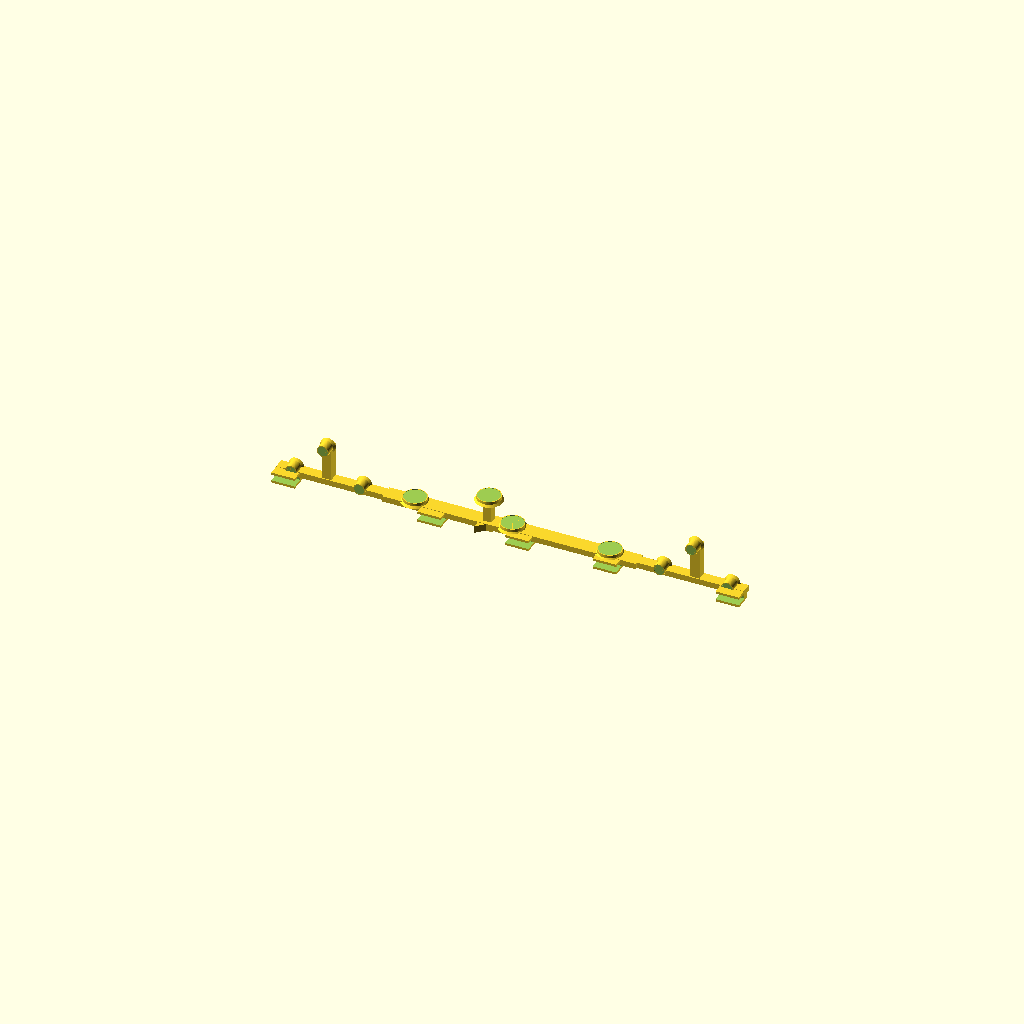
Cell 1: the model at its default parameters.
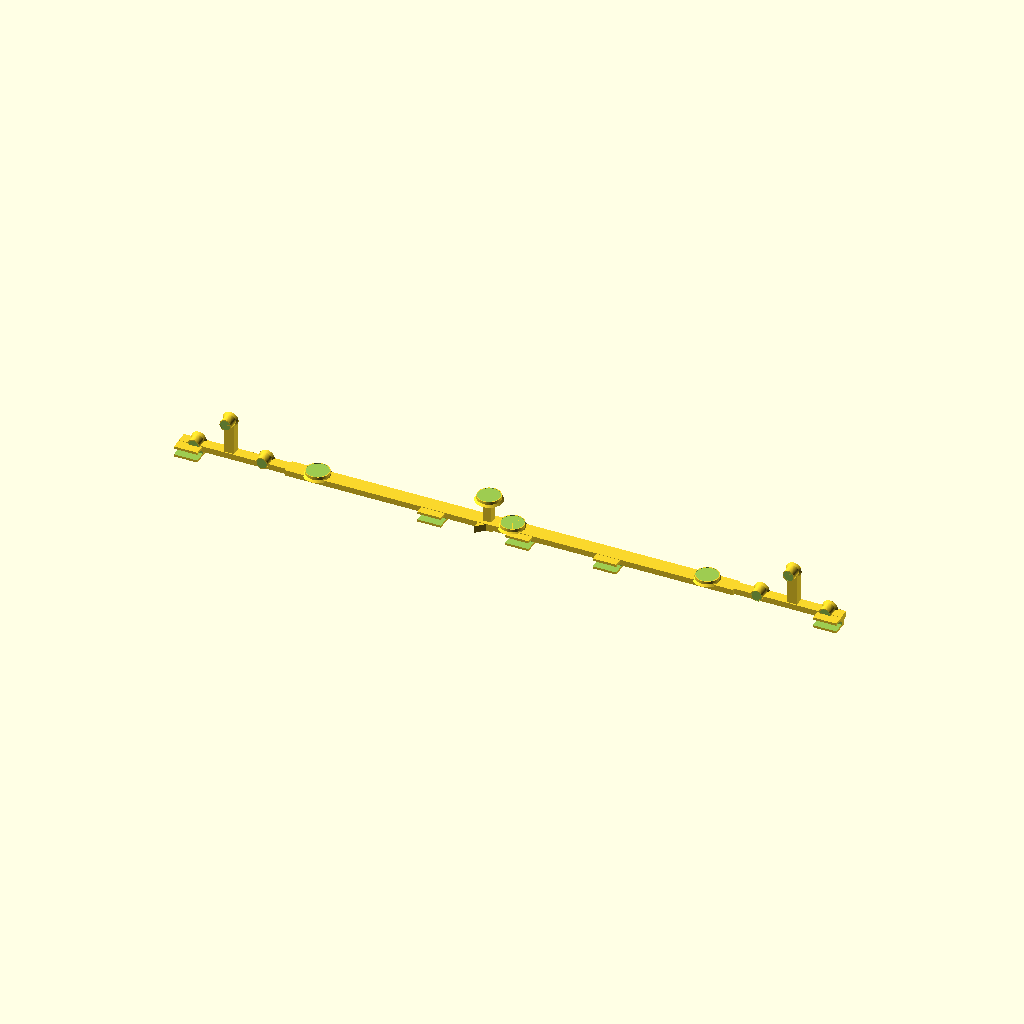
Cell 2: facial_half_span = 100 (everything else at default).
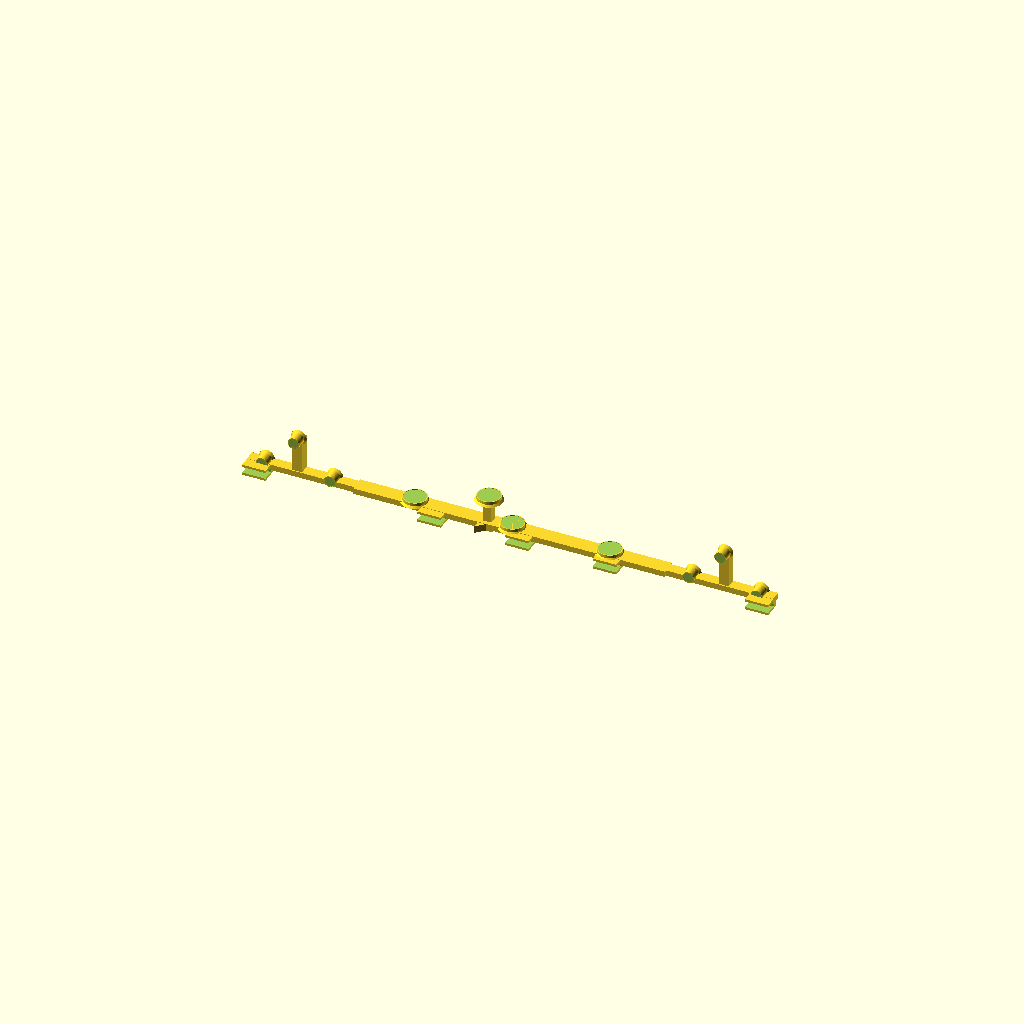
Cell 3: bar_margin = 30 (everything else at default).
All cells are drawn from one camera (rotation 55°, 0°, 25°, orthographic, colour scheme Cornfield), so only the parameter changes between them.
OpenSCAD source file design/clip_reference_v3.scad:
// ============================================================
// Clip de référence optométrique — v3.3 (imprimable, précision améliorée)
// ============================================================
// Format : OpenSCAD (.scad) — fichier paramétrique, PAS un STL.
// Pour obtenir le fichier imprimable :
//   1. Installer OpenSCAD (gratuit) : openscad.org
//   2. Ouvrir ce fichier
//   3. Design > Render (F6)
//   4. File > Export > Export as STL
// Ligne de commande : openscad -o clip_reference_v3.stl clip_reference_v3.scad
//
// Historique des retours Driss :
//   v3.1 — 5 PINCES au lieu de 2 (3 barre x=-45,0,+45 + 2 bras) ;
//          montant 4e mire décalé (stem_x=-12) pour libérer la pince centrale
//   v3.2 — pinces faciales et latérales de MÊME TYPE (module hinge_clamp unique)
//   v3.3 — TOUTES les pinces orientées canal VERS LE BAS quand la barre
//          est horizontale (frame_clamp = hinge_clamp retourné 180° + sink 0.8)
//
// Améliorations v3 (conservées) :
//   • Mires latérales sur la FACE EXTERNE des bras → visibles de profil
//   • Triangle latéral identique des 2 côtés (mirror X seul)
//   • 3e mire latérale portée par montant (v2 : flottait)
//   • Pince en U corrigée, rigidité (barre 8mm + nervures)
//   • Sink systématique → fusion CGAL = pièce unique
//   • Recess traversant la surface (poche ouverte)
//
// À ajuster après mesure réelle :
//   clamp_gap : épaisseur du bord de monture / branche (2.5–4 mm)
// ============================================================

$fn = 64; // 96 pour rendu final, 48 pour preview rapide

// ===== [1] BARRE FACIALE =====
facial_half_span    = 50;   // mm, centre -> mire gauche/droite (50mm = specs)
bar_thickness       = 3;    // mm, épaisseur de la barre
bar_height          = 8;    // mm, hauteur de la barre (rigidité anti-torsion)
bar_margin          = 15;   // mm, dépassement au-delà des mires vers les bras
rib_height          = 3;    // mm, nervures sous la barre (entre les mires)
rib_thickness       = 2;    // mm, épaisseur d'une nervure

// ===== [2] MIRES FACIALES (3 colinéaires + 1 hors-axe) =====
facial_pad_outer_d   = 12;   // mm, diamètre externe (specs réelles)
facial_pad_inner_d   = 10;   // mm, diamètre interne du motif étiquette
facial_pad_thickness = 1.5;  // mm, épaisseur du plot support
label_recess         = 0.15; // mm, renfoncement pour l'étiquette

// ===== [3] 4e MIRE HORS-AXE (anti-colinéarité → solvePnP stable) =====
stem_height           = 15;  // mm, hauteur du montant central
stem_section          = 4;   // mm, section carrée du montant
stem_gusset           = 6;   // mm, taille des goussets de renfort
stem_x                = -12; // mm, décalage X du montant (libère la pince centrale !)

// ===== [4] BRAS LATÉRAUX =====
arm_length            = 55;  // mm, longueur du bras depuis la barre
arm_thickness         = 3;   // mm, épaisseur du bras

// ===== [5] MIRES LATÉRALES (3 non-colinéaires, face EXTERNE) =====
lateral_pad_d         = 6;   // mm, plot support (motif visuel = 4mm)
lateral_baseline      = 35;  // mm, écart mire1-mire2 le long du bras
lateral_offset_h      = 18;  // mm, hauteur du montant de la 3e mire
lateral_stem_section  = 5;   // mm, section carrée du montant latéral
lateral_protrude      = 5;   // mm, dépassement du plot hors de la face externe
lateral_start         = 12;  // mm, distance première mire depuis le début du bras

// ===== [6] PINCE EN U (canal, sans vis) — TYPE UNIQUE facial/latéral =====
clamp_len             = 12;  // mm, longueur du canal
clamp_gap             = 3.2; // mm, — À MESURER — épaisseur bord monture/branche
clamp_lip_thickness   = 1.2; // mm, épaisseur des lèvres flexibles
clamp_lip_height      = 6;   // mm, hauteur des lèvres au-dessus de la base

// ===== [7] PINCES DE BARRE (fixation sur le bord supérieur de la monture) =====
// ⚠️ MÊME TYPE que les pinces latérales : réutilise hinge_clamp(), retourné
// (canal vers le bas). Clamp_gap, lèvres et dimensions IDENTIQUES.
frame_clamp_positions = [-45, 0, 45]; // mm, positions X des pinces sur la barre

// ============================================================
// MODULES
// ============================================================

// Plot support d'étiquette : chanfrein de base (fusionné) + renfoncement
// ⚠️ Le creux traverse la surface supérieure (poche OUVERTE = 1 volume)
module marker_pad(d, h, recess) {
    chamfer = 1.0;
    cylinder(d1 = d + 2 * chamfer, d2 = d, h = chamfer);
    translate([0, 0, chamfer]) {
        difference() {
            cylinder(d = d, h = h);
            if (recess > 0)
                translate([0, 0, h - recess])
                    cylinder(d = d - 0.8, h = recess + 0.02);
        }
    }
}

// Nervures anti-torsion entre les mires faciales
module facial_ribs() {
    for (x = [-facial_half_span / 2, facial_half_span / 2])
        translate([x - rib_thickness / 2, -bar_height / 2, 0])
            cube([rib_thickness, bar_height, rib_height]);
}

// Pince en U — TYPE UNIQUE, TOUTES orientées canal vers le bas
// quand la barre est horizontale (clip posé sur la monture).
// • Sous la barre : clip sur le bord supérieur de la monture
// • En bout de bras : clip sur le bord de la monture / charnière
module hinge_clamp() {
    w = 2 * clamp_lip_thickness + clamp_gap;
    total_h = arm_thickness + clamp_lip_height;
    translate([0, -w / 2, 0])
        difference() {
            cube([clamp_len, w, total_h]);
            translate([-0.05, clamp_lip_thickness, arm_thickness])
                cube([clamp_len + 0.1, clamp_gap, clamp_lip_height + 0.05]);
        }
}

// Pince retournée — canal ouvert vers le BAS (-Y) quand la barre est
// horizontale et posée sur la monture (plan des mires faciales vertical).
// ⚠️ Correction Driss : rotate([180,0,0]) ouvrait le canal vers -Z (l'arrière,
// plan horizontal) → inutilisable. rotate([90,0,0]) : +Z → -Y = vers le bas.
// Sink en Y : la base pleine (arm_thickness) pénètre de 0.8 dans la barre/bras
// → fusion CGAL. UTILISÉE PARTOUT (barre + bras) → pinces toutes identiques.
module frame_clamp() {
    translate([0, 0.8, 0])
        rotate([90, 0, 0])
            hinge_clamp();
}

module facial_assembly() {
    union() {
        // barre continue
        translate([-(facial_half_span + bar_margin), -bar_height / 2, 0])
            cube([2 * (facial_half_span + bar_margin), bar_height, bar_thickness]);

        // nervures de rigidité
        facial_ribs();

        // 3 pinces de barre (fixation monture) — canal vers le bas
        for (x = frame_clamp_positions)
            translate([x, 0, 0])
                frame_clamp();

        // 3 mires colinéaires (gauche, centre, droite) — sink 0.6
        for (x = [-facial_half_span, 0, facial_half_span])
            translate([x, 0, bar_thickness - 0.6])
                marker_pad(facial_pad_outer_d, facial_pad_thickness, label_recess);

        // montant de la 4e mire (décalé en X → ne bouche pas la pince centrale)
        translate([stem_x - stem_section / 2, -stem_section / 2, -0.8])
            union() {
                cube([stem_section, stem_section, stem_height + 0.8]);
                for (a = [0, 90, 180, 270])
                    rotate([0, 0, a])
                        translate([0, -stem_section / 2, 0])
                            linear_extrude(height = stem_gusset * 0.6)
                                polygon([[0, 0], [stem_gusset, 0], [0, stem_gusset]]);
            }
        // 4e mire au sommet du montant
        translate([stem_x, 0, stem_height - 0.6])
            marker_pad(facial_pad_outer_d, facial_pad_thickness, label_recess);
    }
}

// Plot latéral : axe Y (perpendiculaire au bras), étiquette vers l'extérieur
module lateral_plot(sink = 0.6) {
    translate([0, -sink, 0])
        rotate([90, 0, 0])
            marker_pad(lateral_pad_d, lateral_protrude, label_recess * 0.6);
}

module side_arm() {
    x0 = facial_half_span + bar_margin;
    w = 2 * clamp_lip_thickness + clamp_gap;

    // bras (pénètre dans la barre : sink 0.8)
    translate([x0 - 0.8, -w / 2, 0])
        cube([arm_length + 0.8, w, arm_thickness]);

    // pince en bout de bras — MÊME TYPE, canal vers le bas
    // (clip sur le bord de la monture / charnière quand la barre est horizontale)
    translate([x0 + arm_length - clamp_len, 0, 0])
        frame_clamp();

    // 2 mires latérales dans le plan du bras
    translate([x0 + lateral_start, 0, arm_thickness]) {
        translate([0, w / 2, 0])
            lateral_plot();
        translate([lateral_baseline, w / 2, 0])
            lateral_plot();
    }

    // montant de la 3e mire (part du fond du bras → fusionne)
    translate([x0 + lateral_start + lateral_baseline / 2 - lateral_stem_section / 2,
               w / 2 - lateral_stem_section, 0]) {
        cube([lateral_stem_section, lateral_stem_section, arm_thickness + lateral_offset_h]);
        translate([lateral_stem_section / 2, lateral_stem_section / 2, arm_thickness + lateral_offset_h])
            lateral_plot();
    }
}

// ============================================================
// ASSEMBLAGE — pièce unique, rigide, bilatérale
// mirror([1,0,0]) : inverse X seul → triangle latéral identique des 2 côtés
// ============================================================
union() {
    facial_assembly();
    side_arm();
    mirror([1, 0, 0]) side_arm();
}
Customizer parameters (derived from the source; name, type, default, range or options):
facial_half_span: number, default 50
bar_thickness: number, default 3
bar_height: number, default 8
bar_margin: number, default 15
rib_height: number, default 3
rib_thickness: number, default 2
facial_pad_outer_d: number, default 12
facial_pad_inner_d: number, default 10
facial_pad_thickness: number, default 1.5
label_recess: number, default 0.15
stem_height: number, default 15
stem_section: number, default 4
stem_gusset: number, default 6
stem_x: number, default -12
arm_length: number, default 55
arm_thickness: number, default 3
lateral_pad_d: number, default 6
lateral_baseline: number, default 35
lateral_offset_h: number, default 18
lateral_stem_section: number, default 5
lateral_protrude: number, default 5
lateral_start: number, default 12
clamp_len: number, default 12
clamp_gap: number, default 3.2
clamp_lip_thickness: number, default 1.2
clamp_lip_height: number, default 6
frame_clamp_positions: vector, default [-45, 0, 45]
